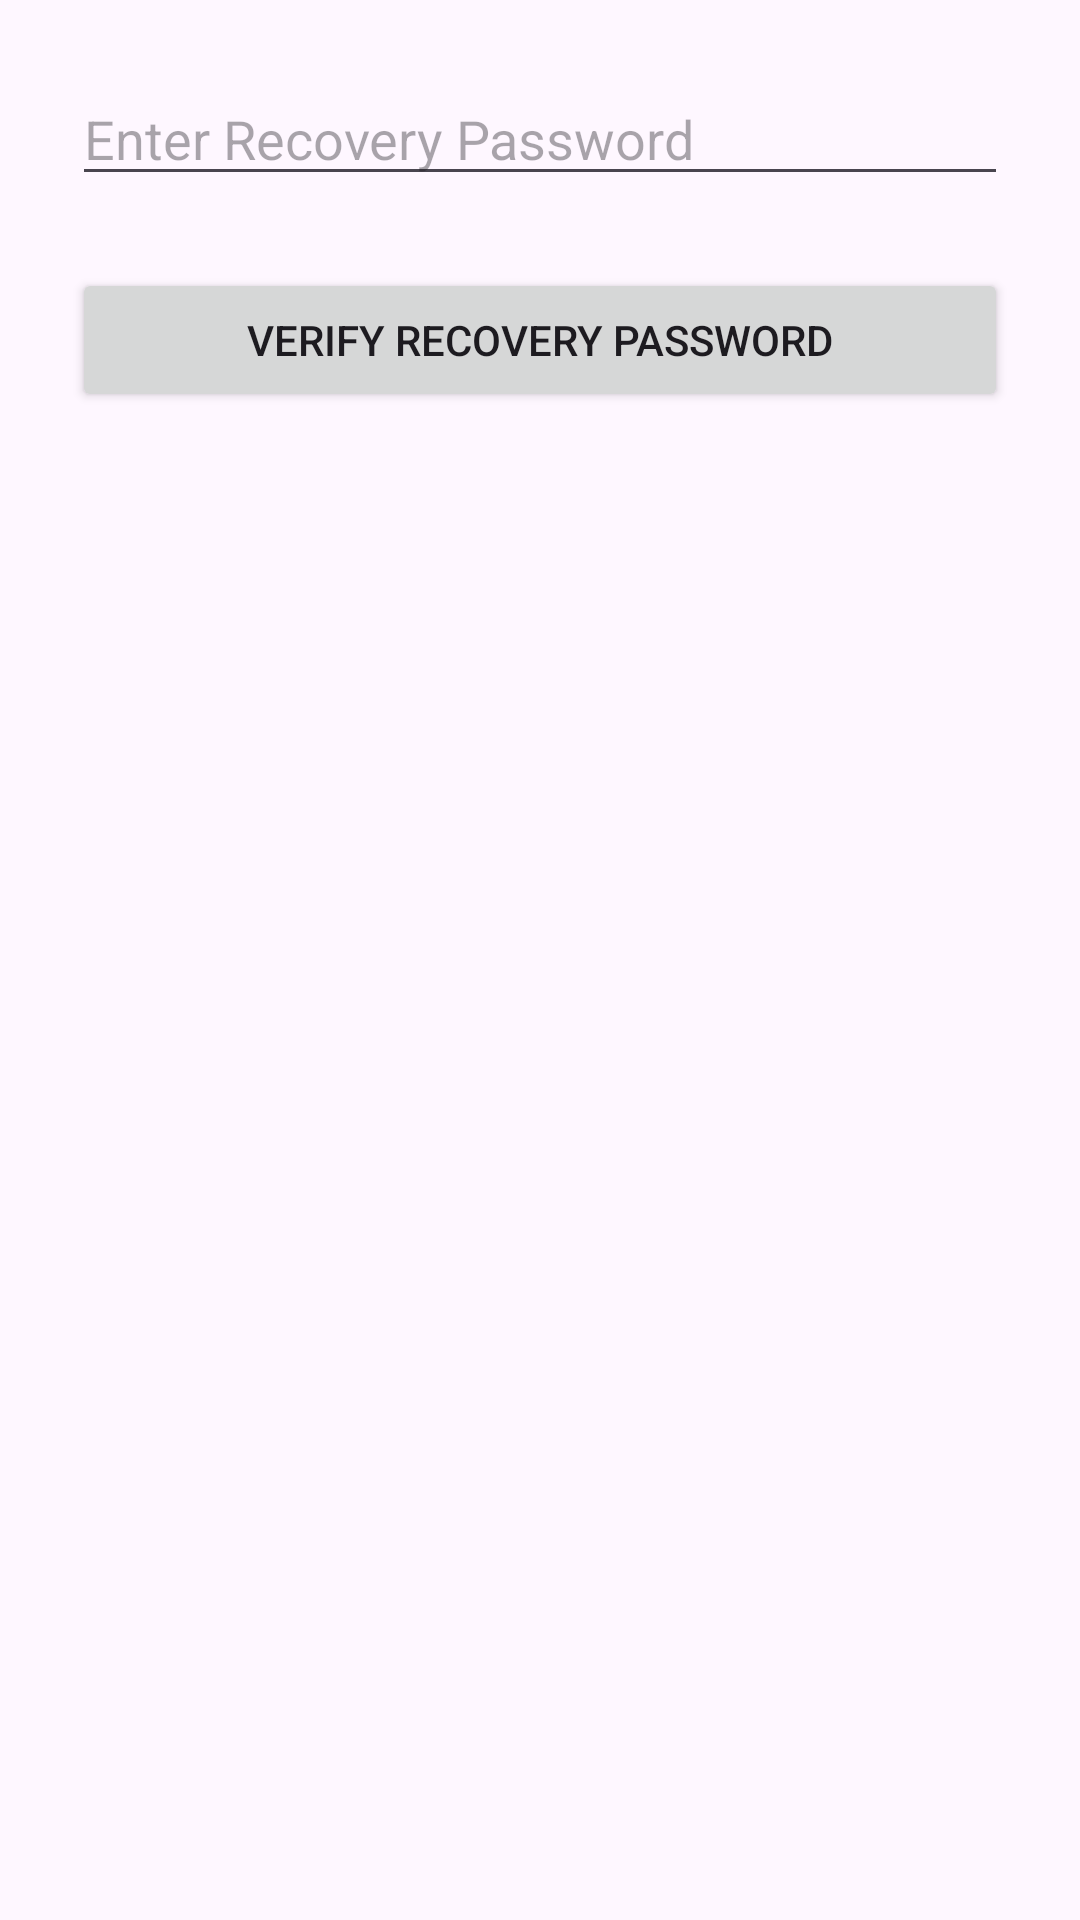

Here is an Android app screen rendered from its layout file. Give the layout XML and the strings, colors and styles it references.
<!-- AndroidManifest.xml: application theme Theme.EmergencyPhoneRecovery -->
<!-- res/layout/activity_reinstall_recovery_verify.xml -->
<?xml version="1.0" encoding="utf-8"?>
<LinearLayout
    xmlns:android="http://schemas.android.com/apk/res/android"
    android:layout_width="match_parent"
    android:layout_height="match_parent"
    android:orientation="vertical"
    android:padding="24dp">

    <EditText
        android:id="@+id/etRecoveryPassword"
        android:layout_width="match_parent"
        android:layout_height="wrap_content"
        android:hint="Enter Recovery Password"
        android:inputType="textPassword"/>

    <Button
        android:id="@+id/btnVerifyRecovery"
        android:layout_width="match_parent"
        android:layout_height="wrap_content"
        android:text="Verify Recovery Password"
        android:layout_marginTop="24dp"/>

</LinearLayout>
<!-- resources referenced by this layout -->
<resources>
  <style name="Theme.EmergencyPhoneRecovery" parent="Base.Theme.EmergencyPhoneRecovery" />
  <style name="Base.Theme.EmergencyPhoneRecovery" parent="Theme.Material3.DayNight.NoActionBar">
          
          
      </style>
</resources>
